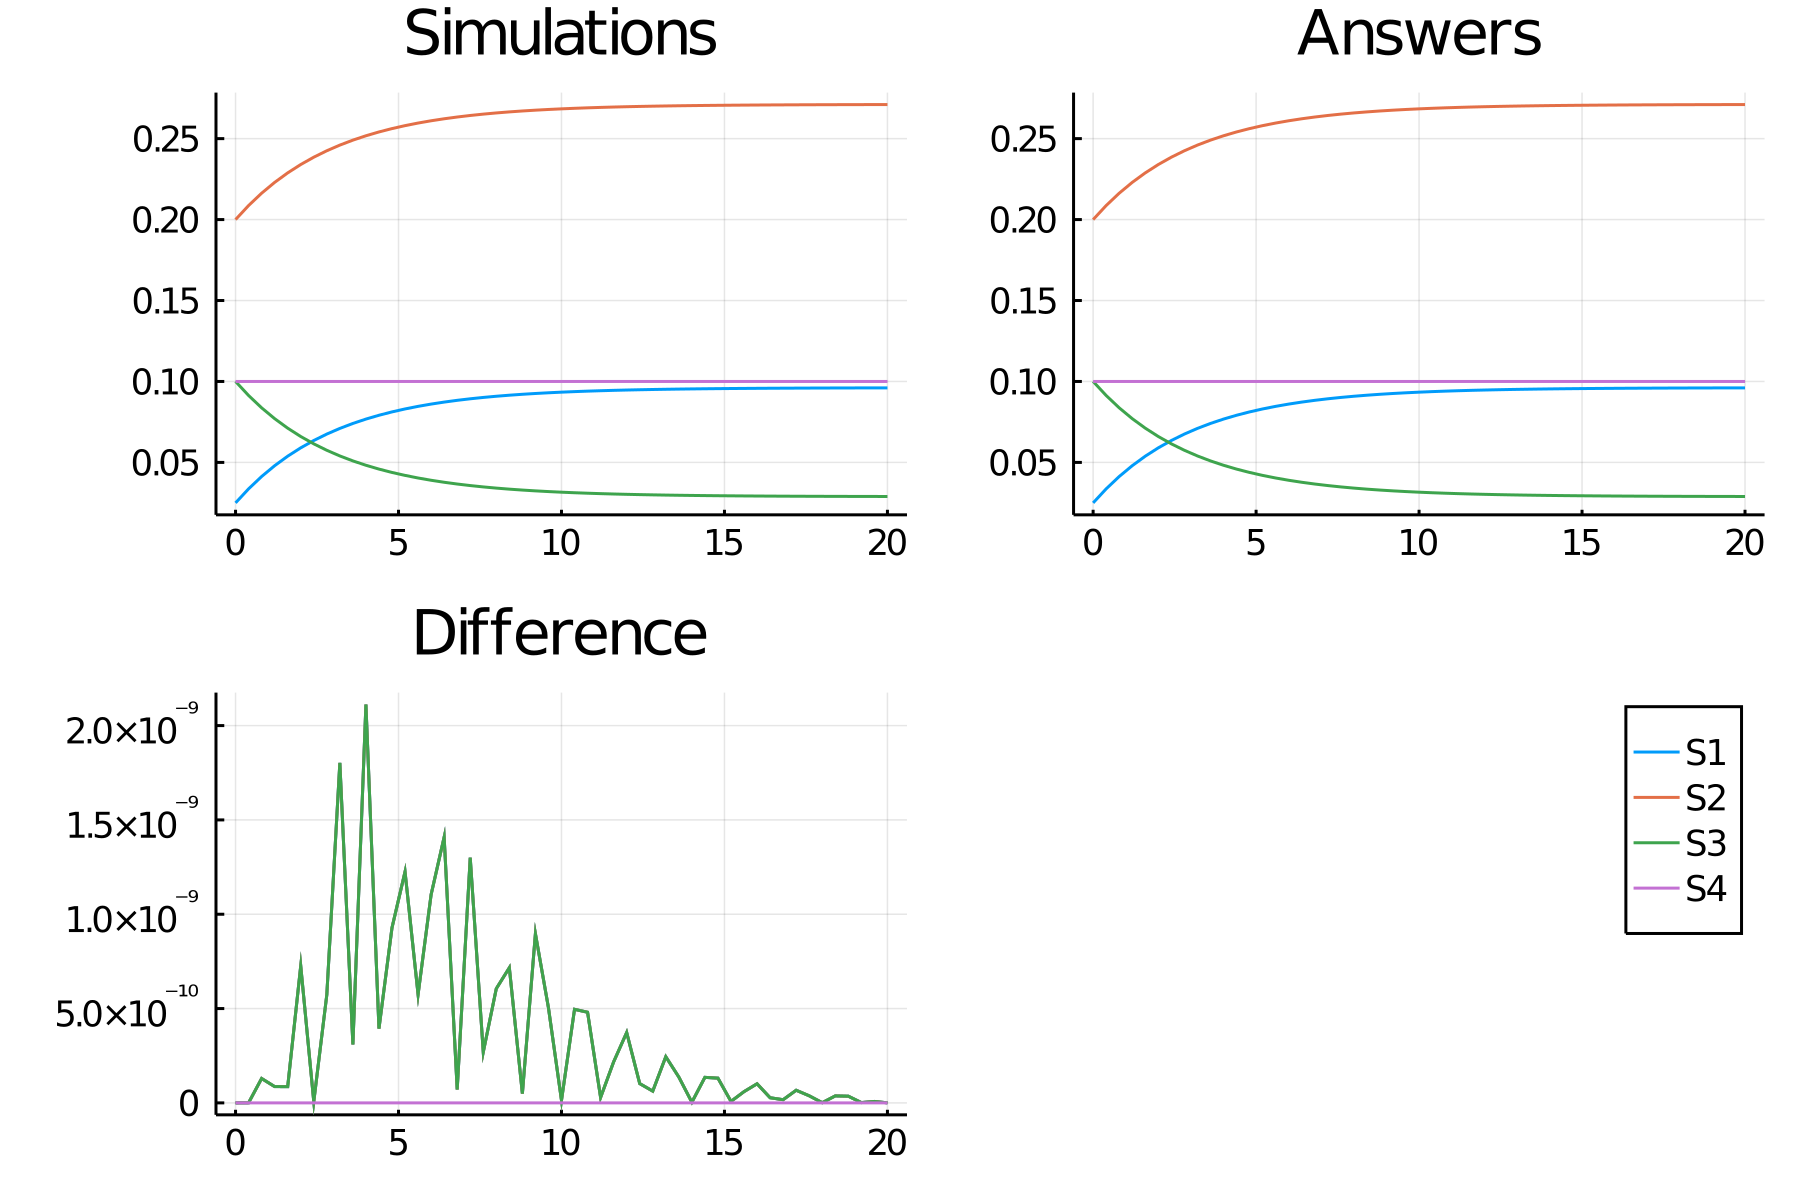

Values plotted in this chart, from the file beside it:
time, S1_, S2_, S3_, S4_
0.0, 0.025, 0.2, 0.1, 0.1
0.4, 0.03367, 0.2087, 0.09133, 0.1
0.8, 0.04129, 0.2163, 0.08371, 0.1
1.2, 0.04798, 0.223, 0.07702, 0.1
1.6, 0.05385, 0.2289, 0.07115, 0.1
2.0, 0.05901, 0.234, 0.06599, 0.1
2.4, 0.06354, 0.2385, 0.06146, 0.1
2.8, 0.06751, 0.2425, 0.05749, 0.1
3.2, 0.071, 0.246, 0.054, 0.1
3.6, 0.07407, 0.2491, 0.05093, 0.1
4.0, 0.07676, 0.2518, 0.04824, 0.1
4.4, 0.07913, 0.2541, 0.04587, 0.1
4.8, 0.0812, 0.2562, 0.0438, 0.1
5.2, 0.08302, 0.258, 0.04198, 0.1
5.6, 0.08463, 0.2596, 0.04037, 0.1
6.0, 0.08603, 0.261, 0.03897, 0.1
6.4, 0.08726, 0.2623, 0.03774, 0.1
6.8, 0.08835, 0.2633, 0.03665, 0.1
7.2, 0.0893, 0.2643, 0.0357, 0.1
7.6, 0.09014, 0.2651, 0.03486, 0.1
8.0, 0.09087, 0.2659, 0.03413, 0.1
8.4, 0.09151, 0.2665, 0.03349, 0.1
8.8, 0.09208, 0.2671, 0.03292, 0.1
9.2, 0.09258, 0.2676, 0.03242, 0.1
9.6, 0.09301, 0.268, 0.03199, 0.1
10.0, 0.09339, 0.2684, 0.03161, 0.1
10.4, 0.09373, 0.2687, 0.03127, 0.1
10.8, 0.09403, 0.269, 0.03097, 0.1
11.2, 0.09429, 0.2693, 0.03071, 0.1
11.6, 0.09451, 0.2695, 0.03049, 0.1
12.0, 0.09471, 0.2697, 0.03029, 0.1
12.4, 0.09489, 0.2699, 0.03011, 0.1
12.8, 0.09504, 0.27, 0.02996, 0.1
13.2, 0.09518, 0.2702, 0.02982, 0.1
13.6, 0.0953, 0.2703, 0.0297, 0.1
14.0, 0.0954, 0.2704, 0.0296, 0.1
14.4, 0.09549, 0.2705, 0.02951, 0.1
14.8, 0.09557, 0.2706, 0.02943, 0.1
15.2, 0.09564, 0.2706, 0.02936, 0.1
15.6, 0.09571, 0.2707, 0.02929, 0.1
16.0, 0.09576, 0.2708, 0.02924, 0.1
16.4, 0.09581, 0.2708, 0.02919, 0.1
16.8, 0.09585, 0.2709, 0.02915, 0.1
17.2, 0.09589, 0.2709, 0.02911, 0.1
17.6, 0.09592, 0.2709, 0.02908, 0.1
18.0, 0.09595, 0.2709, 0.02905, 0.1
18.4, 0.09597, 0.271, 0.02903, 0.1
18.8, 0.096, 0.271, 0.029, 0.1
19.2, 0.09602, 0.271, 0.02898, 0.1
19.6, 0.09603, 0.271, 0.02897, 0.1
20.0, 0.09605, 0.271, 0.02895, 0.1
